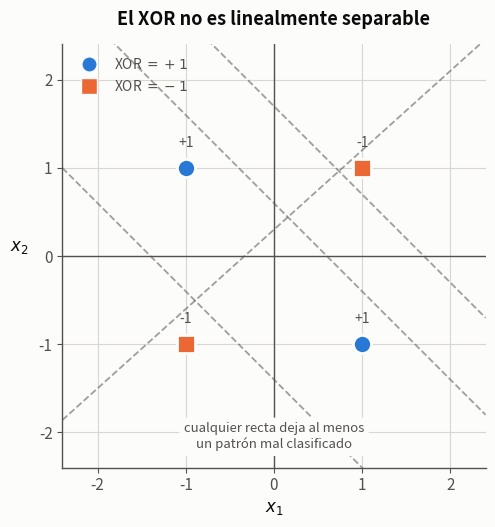

Python code for this plot: (Note: this script raises an exception after producing the figure.)
"""
Figuras del apunte: XOR con tres perceptrones (diapositivas 1-10).
Inteligencia Computacional - FICH-UNL
"""
import matplotlib
matplotlib.use("Agg")
import matplotlib.pyplot as plt
import numpy as np
from matplotlib.patches import Patch
from matplotlib.lines import Line2D

# ---------------------------------------------------------------- paleta
SUPERFICIE      = "#fcfcfb"
TINTA_PRIMARIA  = "#0b0b0b"
TINTA_SECUNDARIA= "#52514e"
COLOR_CLASE_POS = "#2a78d6"   # slot 1 - azul   -> clase +1
COLOR_CLASE_NEG = "#eb6834"   # slot 2 - naranja -> clase -1
COLOR_RECTA_A   = "#1baf7a"   # slot 3 - aqua
COLOR_RECTA_B   = "#4a3aa7"   # slot 7 - violeta
COLOR_GRILLA    = "#d8d7d2"

plt.rcParams.update({
    "figure.facecolor":  SUPERFICIE,
    "axes.facecolor":    SUPERFICIE,
    "savefig.facecolor": SUPERFICIE,
    "font.size":         11,
    "axes.labelsize":    12,
    "axes.titlesize":    13,
    "text.color":        TINTA_PRIMARIA,
    "axes.labelcolor":   TINTA_PRIMARIA,
    "xtick.color":       TINTA_SECUNDARIA,
    "ytick.color":       TINTA_SECUNDARIA,
})

# Patrones del XOR con codificacion bipolar: (x1, x2, salida deseada)
PATRONES_XOR = [(-1, -1, -1), (-1, +1, +1), (+1, -1, +1), (+1, +1, -1)]

LIMITE = 2.4


def preparar_ejes(ax, etiqueta_x, etiqueta_y, titulo):
    ax.set_aspect("equal", adjustable="box")
    ax.set_xlim(-LIMITE, LIMITE)
    ax.set_ylim(-LIMITE, LIMITE)
    ax.set_xticks([-2, -1, 0, 1, 2])
    ax.set_yticks([-2, -1, 0, 1, 2])
    ax.grid(True, color=COLOR_GRILLA, linewidth=0.8, zorder=0)
    ax.set_axisbelow(True)
    for lado in ("top", "right"):
        ax.spines[lado].set_visible(False)
    for lado in ("left", "bottom"):
        ax.spines[lado].set_color(TINTA_SECUNDARIA)
        ax.spines[lado].set_linewidth(1.0)
    ax.axhline(0, color=TINTA_SECUNDARIA, linewidth=1.0, zorder=1)
    ax.axvline(0, color=TINTA_SECUNDARIA, linewidth=1.0, zorder=1)
    ax.set_xlabel(etiqueta_x)
    ax.set_ylabel(etiqueta_y, rotation=0, labelpad=14)
    ax.set_title(titulo, pad=14, fontweight="bold")


def dibujar_patrones_xor(ax, tamanio=170):
    for x1, x2, deseada in PATRONES_XOR:
        if deseada == +1:
            ax.scatter(x1, x2, s=tamanio, marker="o",
                       facecolor=COLOR_CLASE_POS, edgecolor=SUPERFICIE,
                       linewidth=2, zorder=6)
        else:
            ax.scatter(x1, x2, s=tamanio, marker="s",
                       facecolor=COLOR_CLASE_NEG, edgecolor=SUPERFICIE,
                       linewidth=2, zorder=6)
        ax.annotate(f"{deseada:+d}", (x1, x2), textcoords="offset points",
                    xytext=(0, 15), ha="center", fontsize=10,
                    color=TINTA_SECUNDARIA, zorder=7)


def leyenda_clases(ax, **kwargs):
    elementos = [
        Line2D([0], [0], marker="o", color="none", markerfacecolor=COLOR_CLASE_POS,
               markeredgecolor=SUPERFICIE, markersize=11, label="XOR $= +1$"),
        Line2D([0], [0], marker="s", color="none", markerfacecolor=COLOR_CLASE_NEG,
               markeredgecolor=SUPERFICIE, markersize=11, label="XOR $= -1$"),
    ]
    ax.legend(handles=elementos, frameon=False, fontsize=10,
              labelcolor=TINTA_SECUNDARIA, **kwargs)


def recta_suma(ax, constante, color, etiqueta, estilo="-"):
    """Dibuja x1 + x2 = constante  ->  x2 = constante - x1."""
    x = np.array([-LIMITE, LIMITE])
    ax.plot(x, constante - x, estilo, color=color, linewidth=2.2, zorder=5,
            label=etiqueta)


# ============================================================ FIGURA 1
def figura_problema():
    fig, ax = plt.subplots(figsize=(5.4, 5.4))
    preparar_ejes(ax, "$x_1$", "$x_2$", "El XOR no es linealmente separable")

    for constante, desplazamiento in [(0.6, 0), (1.7, 0), (-1.4, 0)]:
        x = np.array([-LIMITE, LIMITE])
        ax.plot(x, constante - x, "--", color=TINTA_SECUNDARIA,
                linewidth=1.3, alpha=0.55, zorder=3)
    x = np.array([-LIMITE, LIMITE])
    ax.plot(x, 0.9 * x + 0.3, "--", color=TINTA_SECUNDARIA,
            linewidth=1.3, alpha=0.55, zorder=3)

    dibujar_patrones_xor(ax)
    ax.text(0.0, -2.05, "cualquier recta deja al menos\nun patrón mal clasificado",
            ha="center", va="center", fontsize=9.5, color=TINTA_SECUNDARIA,
            style="italic", zorder=9,
            bbox=dict(boxstyle="round,pad=0.35", facecolor=SUPERFICIE,
                      edgecolor="none"))
    leyenda_clases(ax, loc="upper left", bbox_to_anchor=(0.0, 1.0))
    fig.tight_layout()
    fig.savefig("/home/claude/figuras/01-xor-no-separable.png", dpi=200)
    plt.close(fig)


# ============================================================ FIGURA 2
def figura_perceptron_a():
    fig, ax = plt.subplots(figsize=(5.4, 5.4))
    preparar_ejes(ax, "$x_1$", "$x_2$",
                  "Perceptrón A:  $y_A=\\mathrm{sgn}(x_1+x_2+1)$")

    x = np.linspace(-LIMITE, LIMITE, 400)
    ax.fill_between(x, -1 - x, LIMITE, color=COLOR_RECTA_A, alpha=0.13, zorder=2)
    recta_suma(ax, -1.0, COLOR_RECTA_A, None)

    dibujar_patrones_xor(ax)
    ax.text(1.55, 2.05, "$y_A = +1$", fontsize=12, color=COLOR_RECTA_A,
            fontweight="bold", zorder=8)
    ax.text(-1.95, -1.95, "$y_A = -1$", fontsize=12, color=TINTA_SECUNDARIA,
            fontweight="bold", zorder=8)
    ax.text(-2.28, 1.48, "$x_1+x_2=-1$", fontsize=10, color=COLOR_RECTA_A,
            ha="left", fontweight="bold")
    fig.tight_layout()
    fig.savefig("/home/claude/figuras/02-perceptron-A.png", dpi=200)
    plt.close(fig)


# ============================================================ FIGURA 3
def figura_perceptron_b():
    fig, ax = plt.subplots(figsize=(5.4, 5.4))
    preparar_ejes(ax, "$x_1$", "$x_2$",
                  "Perceptrón B:  $y_B=\\mathrm{sgn}(x_1+x_2-1)$")

    x = np.linspace(-LIMITE, LIMITE, 400)
    ax.fill_between(x, 1 - x, LIMITE, color=COLOR_RECTA_B, alpha=0.13, zorder=2)
    recta_suma(ax, -1.0, COLOR_RECTA_A, None, estilo="--")
    recta_suma(ax, 1.0, COLOR_RECTA_B, None)

    dibujar_patrones_xor(ax)
    ax.text(1.15, 1.55, "$y_B = +1$", fontsize=12, color=COLOR_RECTA_B,
            fontweight="bold", zorder=8)
    ax.text(-1.95, -1.95, "$y_B = -1$", fontsize=12, color=TINTA_SECUNDARIA,
            fontweight="bold", zorder=8)
    ax.text(-2.28, 1.48, "$A$", fontsize=12, color=COLOR_RECTA_A, ha="left",
            fontweight="bold")
    ax.text(2.28, -1.62, "$B$", fontsize=12, color=COLOR_RECTA_B, ha="right",
            fontweight="bold")
    fig.tight_layout()
    fig.savefig("/home/claude/figuras/03-perceptron-B.png", dpi=200)
    plt.close(fig)


# ============================================================ FIGURA 4
def figura_franjas():
    fig, ax = plt.subplots(figsize=(5.8, 5.8))
    preparar_ejes(ax, "$x_1$", "$x_2$",
                  "Las tres franjas y su código $(y_A,\\,y_B)$")

    x = np.linspace(-LIMITE, LIMITE, 400)
    ax.fill_between(x, 1 - x, LIMITE, color=COLOR_CLASE_NEG, alpha=0.13, zorder=2)
    ax.fill_between(x, -1 - x, 1 - x, color=COLOR_CLASE_POS, alpha=0.16, zorder=2)
    ax.fill_between(x, -LIMITE, -1 - x, color=COLOR_CLASE_NEG, alpha=0.13, zorder=2)

    recta_suma(ax, -1.0, COLOR_RECTA_A, None)
    recta_suma(ax, 1.0, COLOR_RECTA_B, None)
    dibujar_patrones_xor(ax)

    ax.text(1.25, 1.75, "$(+1,+1)$\n$y_C=-1$", fontsize=10.5, ha="center",
            color=TINTA_PRIMARIA, zorder=8,
            bbox=dict(boxstyle="round,pad=0.32", facecolor=SUPERFICIE,
                      edgecolor=COLOR_CLASE_NEG, linewidth=1.1))
    ax.text(-0.25, -0.28, "$(+1,-1)$\n$y_C=+1$", fontsize=10.5, ha="center",
            color=TINTA_PRIMARIA, zorder=8,
            bbox=dict(boxstyle="round,pad=0.32", facecolor=SUPERFICIE,
                      edgecolor=COLOR_CLASE_POS, linewidth=1.1))
    ax.text(-1.25, -1.75, "$(-1,-1)$\n$y_C=-1$", fontsize=10.5, ha="center",
            color=TINTA_PRIMARIA, zorder=8,
            bbox=dict(boxstyle="round,pad=0.32", facecolor=SUPERFICIE,
                      edgecolor=COLOR_CLASE_NEG, linewidth=1.1))
    ax.text(-2.28, 1.48, "$A$", fontsize=12, color=COLOR_RECTA_A, ha="left",
            fontweight="bold")
    ax.text(2.28, -1.62, "$B$", fontsize=12, color=COLOR_RECTA_B, ha="right",
            fontweight="bold")
    fig.tight_layout()
    fig.savefig("/home/claude/figuras/04-tres-franjas.png", dpi=200)
    plt.close(fig)


# ============================================================ FIGURA 5
def figura_plano_oculto():
    """Plano oculto con los ejes de Milone: yB horizontal, yA vertical."""
    fig, ax = plt.subplots(figsize=(5.8, 5.8))
    preparar_ejes(ax, "$y_B$", "$y_A$",
                  "Plano oculto y recta del perceptrón C")

    # Region donde yC = +1:  yA - yB - 1 > 0  ->  yA > yB + 1  (por ENCIMA de la recta)
    eje = np.linspace(-LIMITE, LIMITE, 400)
    ax.fill_between(eje, eje + 1, LIMITE, color=COLOR_CLASE_POS, alpha=0.13,
                    zorder=2)
    ax.plot(eje, eje + 1, "-", color=COLOR_RECTA_B, linewidth=2.2, zorder=5)

    # (yA, yB, yC) de los tres codigos alcanzables
    codigos = [(+1, -1, +1), (+1, +1, -1), (-1, -1, -1)]
    for ya, yb, yc in codigos:
        color = COLOR_CLASE_POS if yc == +1 else COLOR_CLASE_NEG
        marcador = "o" if yc == +1 else "s"
        ax.scatter(yb, ya, s=200, marker=marcador, facecolor=color,
                   edgecolor=SUPERFICIE, linewidth=2, zorder=6)
        ax.annotate(f"$y_C={yc:+d}$", (yb, ya), textcoords="offset points",
                    xytext=(0, 18), ha="center", fontsize=10.5,
                    color=TINTA_SECUNDARIA, zorder=7)

    # Codigo imposible: yA = -1, yB = +1
    ax.scatter(+1, -1, s=200, marker="X", facecolor="none",
               edgecolor=TINTA_SECUNDARIA, linewidth=2.0, zorder=6)
    ax.annotate("imposible\n(don't care)", (+1, -1), textcoords="offset points",
                xytext=(0, 18), ha="center", fontsize=9.5, style="italic",
                color=TINTA_SECUNDARIA, zorder=7)

    ax.text(-2.28, -1.05, "$y_A = 1 + y_B$", fontsize=10.5, color=COLOR_RECTA_B,
            ha="left", fontweight="bold", zorder=9,
            bbox=dict(boxstyle="round,pad=0.25", facecolor=SUPERFICIE,
                      edgecolor="none"))
    ax.text(-1.35, 1.95, "$y_C = +1$", fontsize=11.5, color=COLOR_CLASE_POS,
            fontweight="bold", zorder=9)
    ax.text(1.35, -2.05, "$y_C = -1$", fontsize=11.5, color=TINTA_SECUNDARIA,
            fontweight="bold", ha="center", zorder=9)
    fig.tight_layout()
    fig.savefig("/home/claude/figuras/05-plano-oculto.png", dpi=200)
    plt.close(fig)


# ============================================================ FIGURA 6
def figura_arquitectura():
    """Arquitectura de la red de tres neuronas con todos los pesos."""
    from matplotlib.patches import Circle, FancyArrowPatch

    fig, ax = plt.subplots(figsize=(8.4, 5.2))
    ax.set_xlim(-0.9, 9.4)
    ax.set_ylim(-0.6, 5.05)
    ax.set_aspect("equal")
    ax.axis("off")

    RADIO = 0.42
    nodos = {
        "x0a": (0.4, 3.85), "x1": (0.4, 2.30), "x2": (0.4, 0.75),
        "A":   (4.0, 3.05), "B":  (4.0, 1.35),
        "x0c": (4.0, 4.30), "C":  (7.4, 2.20),
    }

    def dibujar_nodo(clave, etiqueta, color_borde, relleno):
        x, y = nodos[clave]
        ax.add_patch(Circle((x, y), RADIO, facecolor=relleno,
                            edgecolor=color_borde, linewidth=1.8, zorder=5))
        ax.text(x, y, etiqueta, ha="center", va="center", fontsize=12,
                fontweight="bold", color=TINTA_PRIMARIA, zorder=6)

    def conectar(origen, destino, peso, fraccion=0.30, color=None):
        """fraccion: posicion de la etiqueta sobre la flecha (0 = origen, 1 = destino)."""
        x0, y0 = nodos[origen]
        x1, y1 = nodos[destino]
        dx, dy = x1 - x0, y1 - y0
        largo = np.hypot(dx, dy)
        ux, uy = dx / largo, dy / largo
        inicio = (x0 + ux * RADIO, y0 + uy * RADIO)
        final = (x1 - ux * RADIO, y1 - uy * RADIO)
        ax.add_patch(FancyArrowPatch(inicio, final, arrowstyle="-|>",
                                     mutation_scale=13,
                                     color=color or TINTA_SECUNDARIA,
                                     linewidth=1.4, zorder=3))
        ex = inicio[0] + fraccion * (final[0] - inicio[0])
        ey = inicio[1] + fraccion * (final[1] - inicio[1])
        ax.text(ex, ey, peso, ha="center", va="center", fontsize=11,
                fontweight="bold", color=color or TINTA_PRIMARIA, zorder=7,
                bbox=dict(boxstyle="round,pad=0.20", facecolor=SUPERFICIE,
                          edgecolor="none"))

    dibujar_nodo("x0a", "$-1$", TINTA_SECUNDARIA, "#f0efec")
    dibujar_nodo("x1", "$x_1$", TINTA_SECUNDARIA, "#f0efec")
    dibujar_nodo("x2", "$x_2$", TINTA_SECUNDARIA, "#f0efec")
    dibujar_nodo("x0c", "$-1$", TINTA_SECUNDARIA, "#f0efec")
    dibujar_nodo("A", "$A$", COLOR_RECTA_A, "#e6f6f0")
    dibujar_nodo("B", "$B$", COLOR_RECTA_B, "#eceaf6")
    dibujar_nodo("C", "$C$", COLOR_CLASE_POS, "#e4eefa")

    conectar("x0a", "A", "$-1$", 0.20, COLOR_RECTA_A)
    conectar("x0a", "B", "$+1$", 0.42, COLOR_RECTA_B)
    conectar("x1", "A", "$+1$", 0.20, COLOR_RECTA_A)
    conectar("x1", "B", "$+1$", 0.62, COLOR_RECTA_B)
    conectar("x2", "A", "$+1$", 0.62, COLOR_RECTA_A)
    conectar("x2", "B", "$+1$", 0.20, COLOR_RECTA_B)
    conectar("x0c", "C", "$+1$", 0.28, COLOR_CLASE_POS)
    conectar("A", "C", "$+1$", 0.45, COLOR_CLASE_POS)
    conectar("B", "C", "$-1$", 0.45, COLOR_CLASE_POS)

    xc, yc = nodos["C"]
    flecha_salida = FancyArrowPatch((xc + RADIO, yc), (xc + 1.45, yc),
                                    arrowstyle="-|>", mutation_scale=13,
                                    color=TINTA_SECUNDARIA, linewidth=1.4)
    ax.add_patch(flecha_salida)
    ax.text(xc + 1.62, yc, "$y$", fontsize=13, va="center",
            fontweight="bold", color=TINTA_PRIMARIA)

    ax.text(0.4, -0.35, "entrada", ha="center", fontsize=10,
            color=TINTA_SECUNDARIA, style="italic")
    ax.text(4.0, -0.35, "capa oculta", ha="center", fontsize=10,
            color=TINTA_SECUNDARIA, style="italic")
    ax.text(7.4, -0.35, "capa de salida", ha="center", fontsize=10,
            color=TINTA_SECUNDARIA, style="italic")
    ax.set_title("Arquitectura de la red de tres neuronas", fontsize=13,
                 fontweight="bold", pad=10)
    fig.tight_layout()
    fig.savefig("/home/claude/figuras/06-arquitectura.png", dpi=200)
    plt.close(fig)


if __name__ == "__main__":
    figura_problema()
    figura_perceptron_a()
    figura_perceptron_b()
    figura_franjas()
    figura_plano_oculto()
    figura_arquitectura()
    print("figuras generadas")
